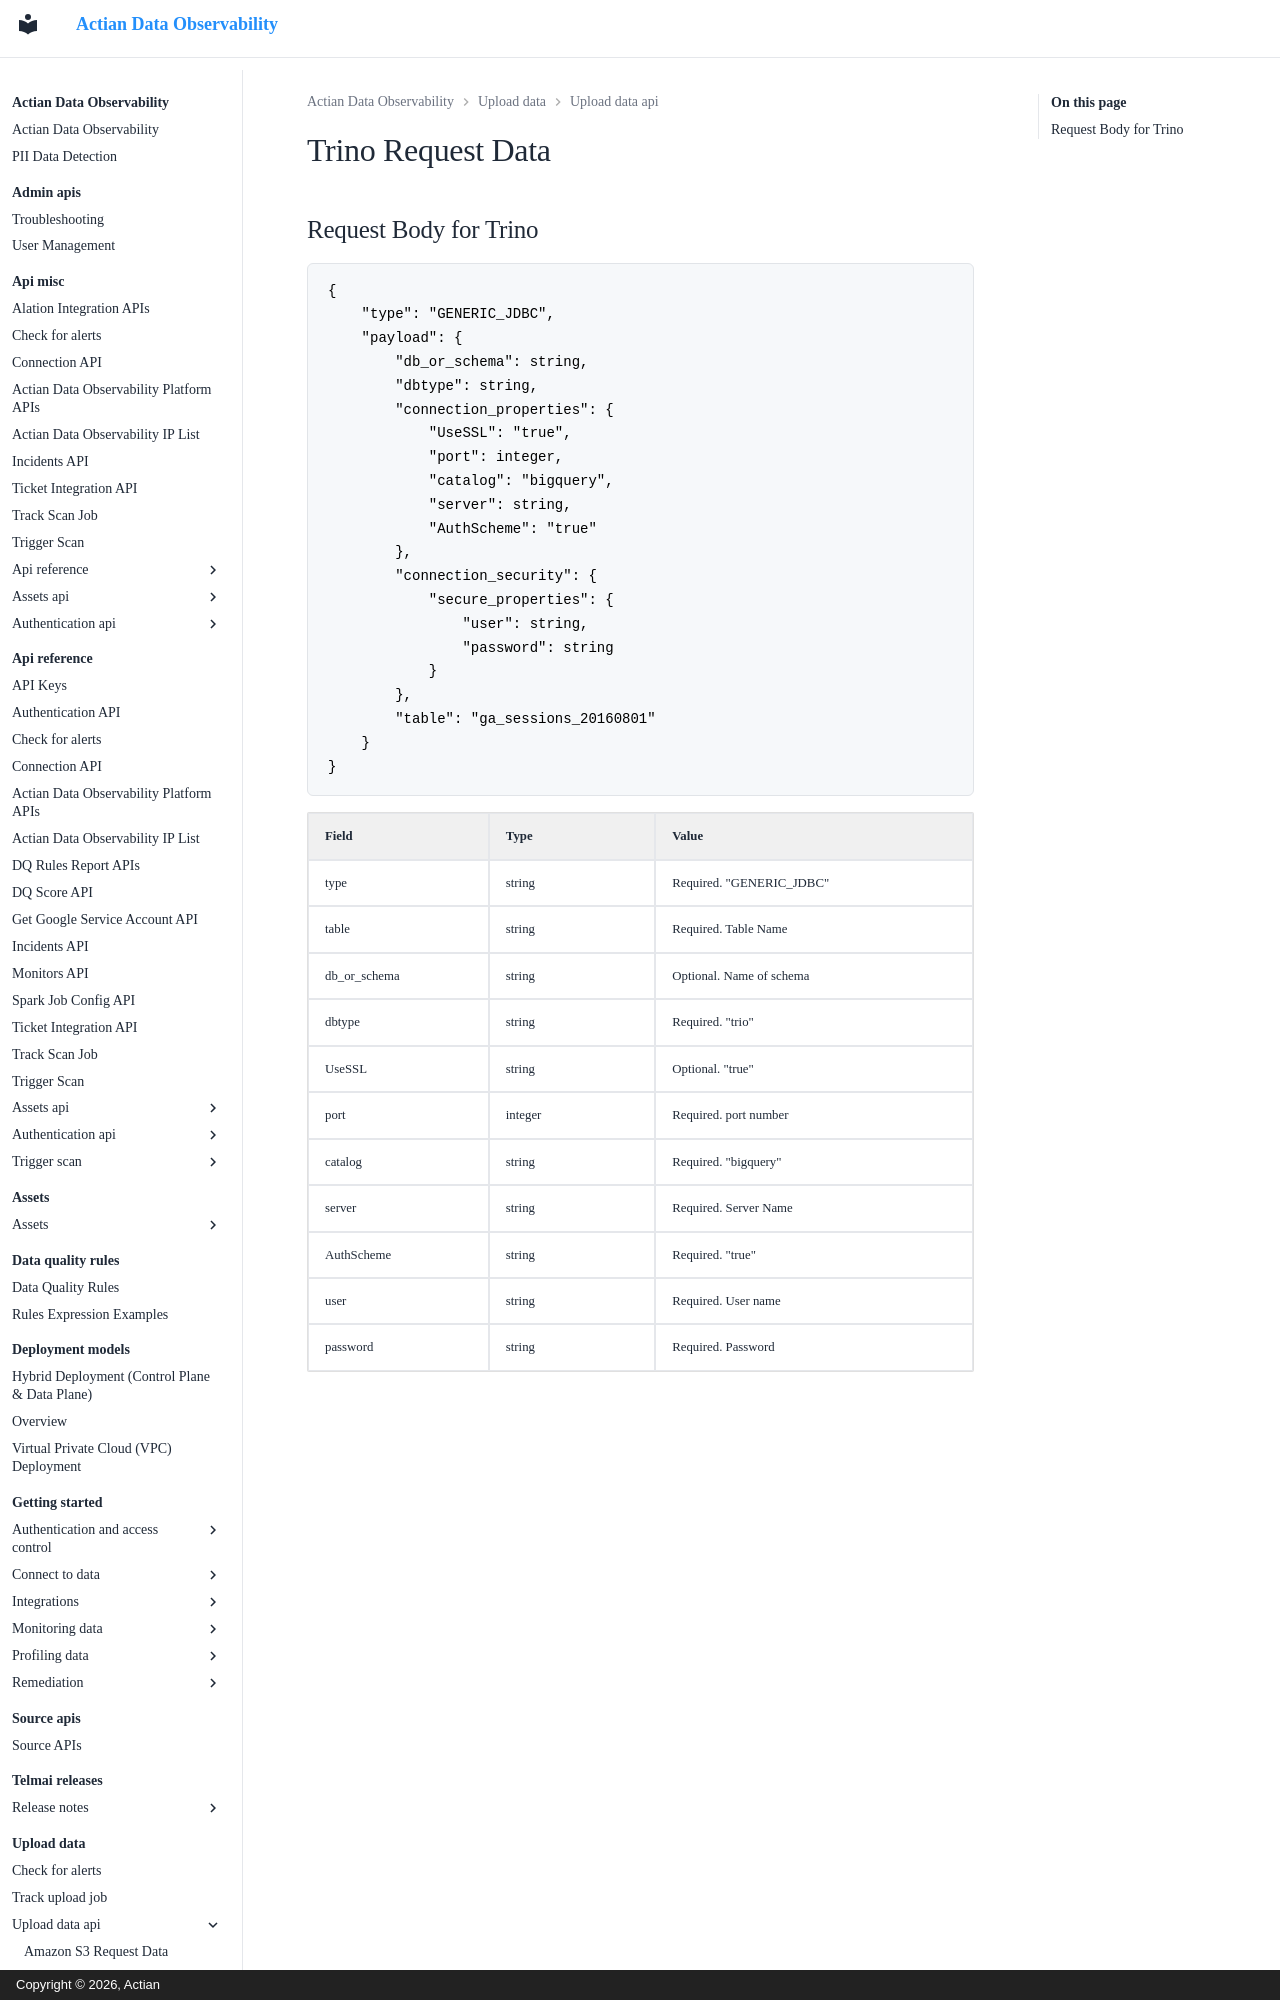

repository: ActianCorp/data-observability-docs · page: upload-data/upload-data-api/trino-request-data.html · generator: mkdocs · copyright: Copyright © 2026, Actian

# Trino Request Data

## Request Body for Trino

```
{
    "type": "GENERIC_JDBC",
    "payload": {
        "db_or_schema": string,
        "dbtype": string,
        "connection_properties": {
            "UseSSL": "true",
            "port": integer,
            "catalog": "bigquery",
            "server": string,
            "AuthScheme": "true"
        },
        "connection_security": {
            "secure_properties": {
                "user": string,
                "password": string
            }
        },
        "table": "ga_sessions_20160801"
    }
}
```
